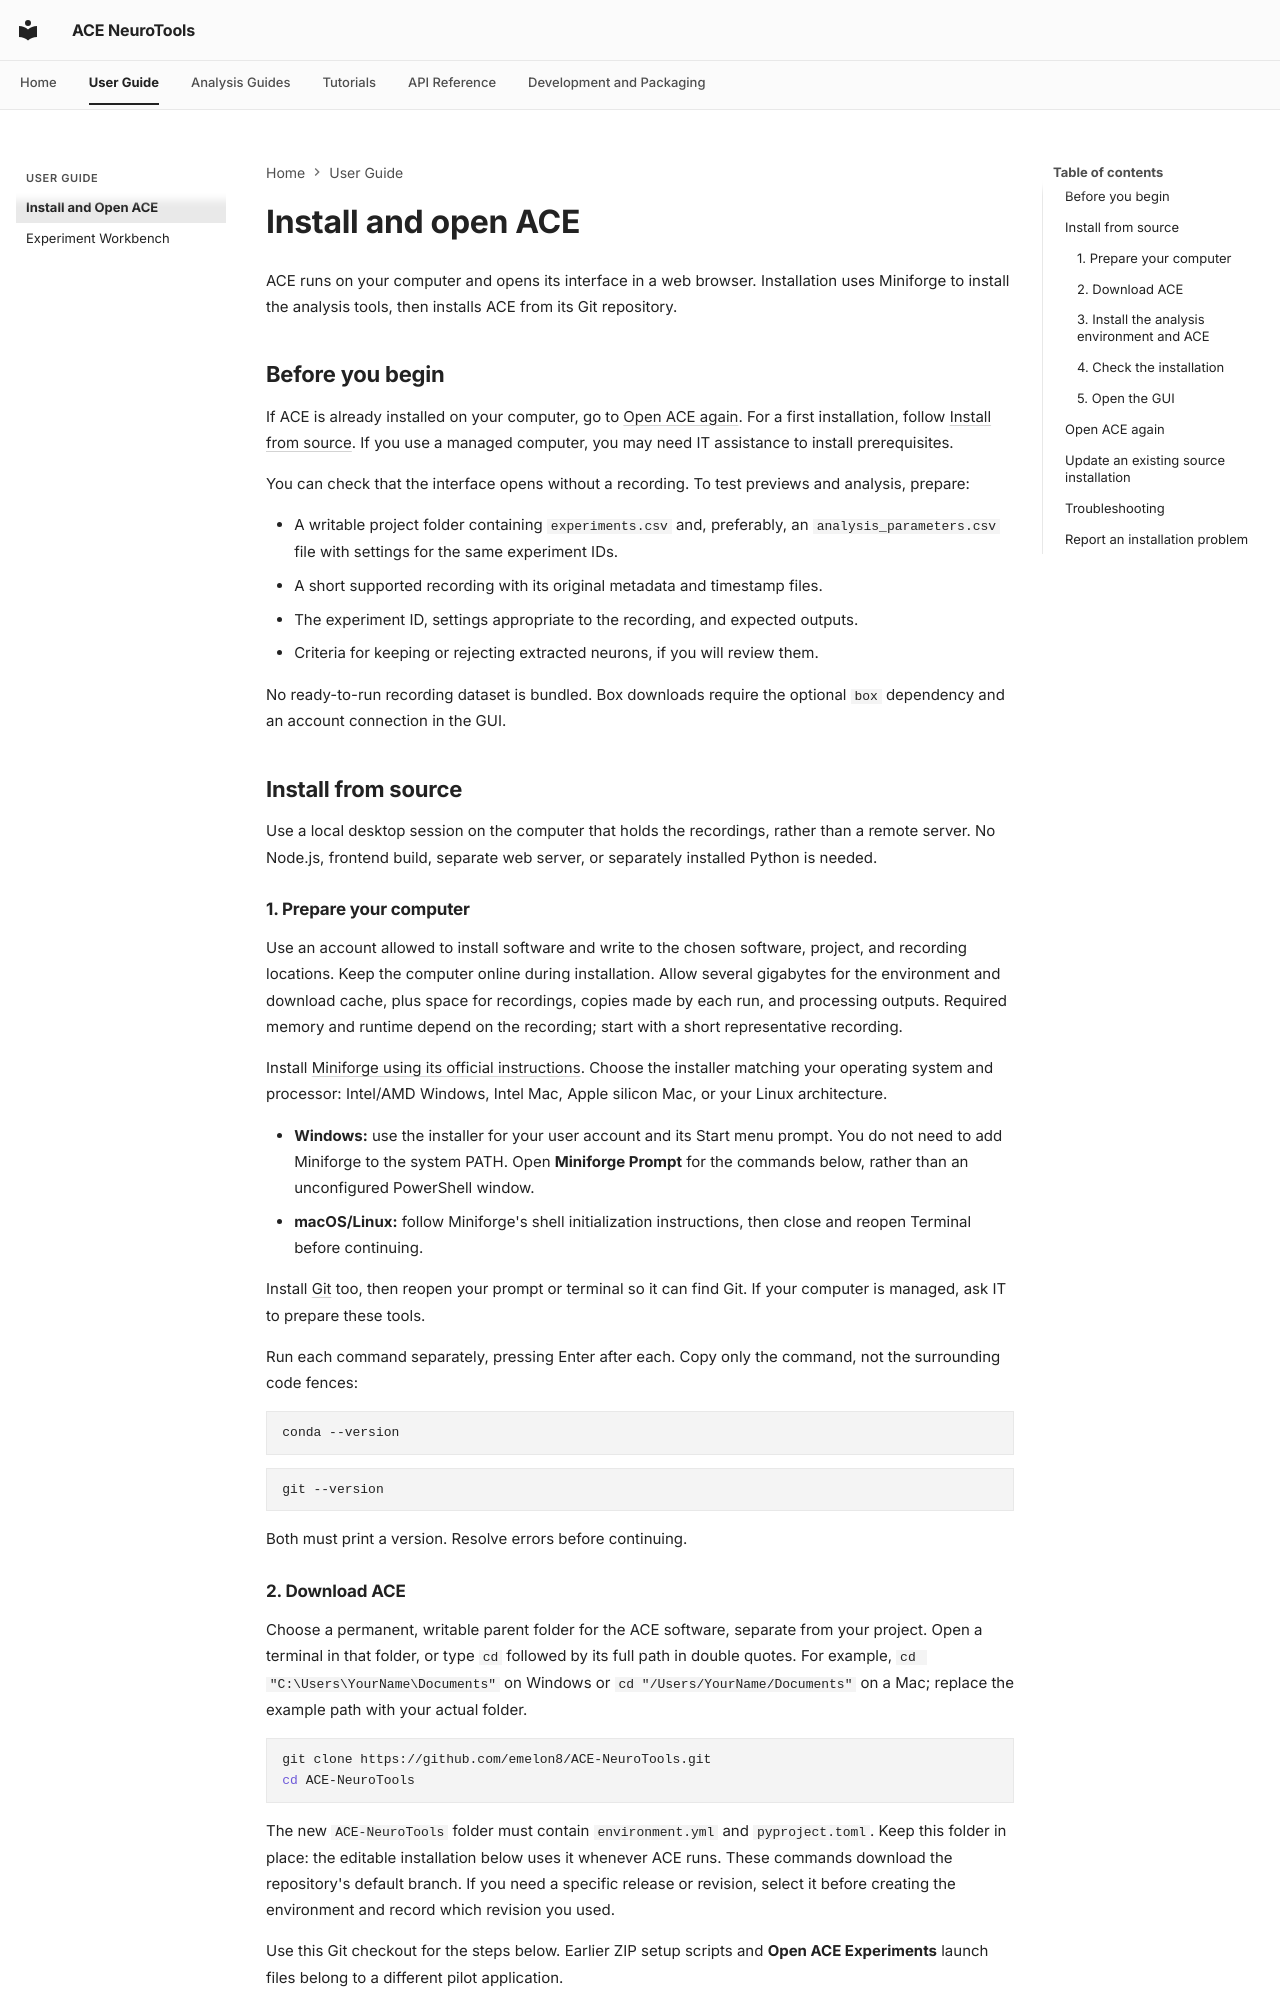

repository: emelon8/ACE-NeuroTools · page: gui_installation/index.html · generator: mkdocs

# Install and open ACE

ACE runs on your computer and opens its interface in a web browser. Installation
uses Miniforge to install the analysis tools, then installs ACE from its Git
repository.

## Before you begin

If ACE is already installed on your computer, go to [Open ACE again](#open-ace-again).
For a first installation, follow [Install from source](#install-from-source).
If you use a managed computer, you may need IT assistance to install prerequisites.

You can check that the interface opens without a recording. To test previews
and analysis, prepare:

- A writable project folder containing `experiments.csv` and,
  preferably, an `analysis_parameters.csv` file with settings for the same experiment IDs.
- A short supported recording with its original metadata and timestamp files.
- The experiment ID, settings appropriate to the recording, and expected outputs.
- Criteria for keeping or rejecting extracted neurons, if you will review them.

No ready-to-run recording dataset is bundled. Box downloads require the optional
`box` dependency and an account connection in the GUI.

## Install from source

Use a local desktop session on the computer that holds the recordings, rather than a remote
server. No Node.js, frontend build, separate web server, or separately installed
Python is needed.

### 1. Prepare your computer

Use an account allowed to install software and write to the chosen software,
project, and recording locations. Keep the computer online during installation.
Allow several gigabytes for the environment and download cache, plus space for
recordings, copies made by each run, and processing outputs. Required memory and
runtime depend on the recording; start with a short representative recording.

Install [Miniforge using its official instructions](https://github.com/conda-forge/miniforge#install).
Choose the installer matching your operating system and processor: Intel/AMD
Windows, Intel Mac, Apple silicon Mac, or your Linux architecture.

- **Windows:** use the installer for your user account and its Start menu prompt.
  You do not need to add Miniforge to the system PATH. Open **Miniforge Prompt**
  for the commands below, rather than an unconfigured PowerShell window.
- **macOS/Linux:** follow Miniforge's shell initialization instructions, then
  close and reopen Terminal before continuing.

Install [Git](https://git-scm.com/downloads) too, then reopen your prompt or terminal
so it can find Git. If your computer is managed, ask IT to prepare these tools.

Run each command separately, pressing Enter after each. Copy only the command,
not the surrounding code fences:

```sh
conda --version
```

```sh
git --version
```

Both must print a version. Resolve errors before continuing.

### 2. Download ACE

Choose a permanent, writable parent folder for the ACE software, separate from
your project. Open a terminal in that folder, or type `cd ` followed by
its full path in double quotes. For example, `cd "C:\Users\YourName\Documents"`
on Windows or `cd "/Users/YourName/Documents"` on a Mac; replace the example path
with your actual folder.

```sh
git clone https://github.com/emelon8/ACE-NeuroTools.git
cd ACE-NeuroTools
```

The new `ACE-NeuroTools` folder must contain `environment.yml` and `pyproject.toml`.
Keep this folder in place: the editable installation below uses it whenever ACE
runs. These commands download the repository's default branch. If you need a
specific release or revision, select it before creating the environment and record
which revision you used.

Use this Git checkout for the steps below. Earlier ZIP setup scripts and
**Open ACE Experiments** launch files belong to a different pilot application.
